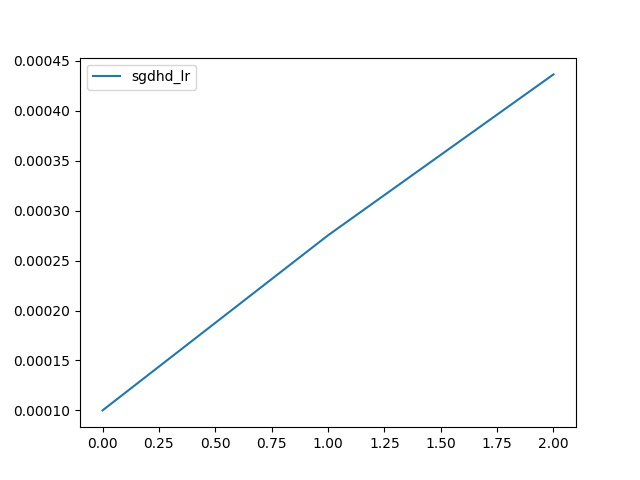

The file beside this chart, header and first rows:
, sgdhd_lr
0, 0.0001
1, tensor(0.0003)
2, tensor(0.0004)
